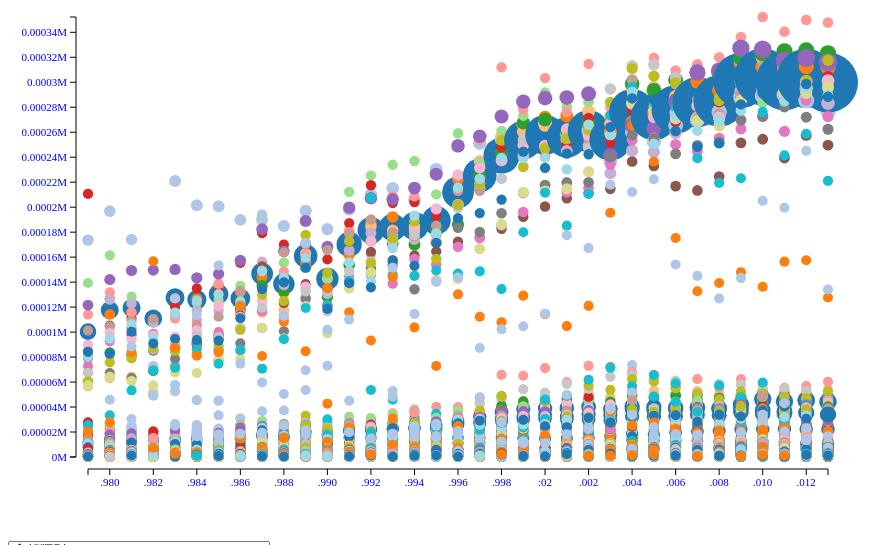
D3 v3 page, settled after 360 driven frames (6 s of simulated time); the page loaded 1 data file(s).


      

        //------------------------ 作業5 癌症發生率---------------------------------
        
        
        //用d3讀取csv 癌症
        d3.csv("cancer_data.csv", mid, function(dataSet) {
            //console.table(dataSet);
            dataSet = dataSet;
            
            var setting = {xData:"date", yData:"age_rate", rData:"count", sData1:"city", sData2:"category"};
            create_2dScatter(dataSet, setting);

        });
        
        function mid(d) {
            d.age_rate = +d.age_rate;
            d.date = +d.date;
            d.count = +d.count;
            return d;
        }
        
        

       
    
// ── script.js
//2d散佈圖
var create_2dScatter = function (dataSet, dataSetting) {
    // 1. 定義width, height, padding, letterList變數
    var w2 = 900;
    var h2 = 600;
    var p2 = 80;
    var tooltip;

    //欄位資料設定
    for (var i in dataSetting) {
        this[i] = dataSetting[i];
    }

    //2. 建立svg()畫布環境
    var myDiv = d3.select("body").append("div")
        .style({
            position: "relative"
        });

    var mySVG = createSVG(myDiv);

    bind(dataSet);
    render(dataSet);
    btnList(dataSet);

    //建立SVG
    function createSVG(target) {

        var selection = target.append("svg").attr({
            width: w2,
            height: h2
        });
        selection.append("g").append("rect").attr({
            width: "100%",
            height: "100%",
            fill: "white"
        });

        selection.append("g").attr({
            id: "axisX"
        });
        selection.append("g").attr({
            id: "axisY"
        });

        //產生tooltip
        tooltip = target.append("div").classed("tooltip", true).classed("hidden", true);
        tooltip.append("p").append("strong").classed("sData1", true);
        tooltip.append("p").classed("sData2", true);

        return selection;
    }


    //建立bind()
    function bind(dataSet) {
        var selection = mySVG
            .selectAll('circle')
            .data(dataSet);

        selection.enter().append("circle");
        selection.exit().remove();
    }


    //開始畫圖 render
    function render(dataSet) {
        //5. 定義xScale,yScale,rScale, fScale比例尺
        var xScale = d3.time.scale()
            .domain([
                        new Date(d3.min(dataSet, function (d) {
                    return d[xData];
                })),
                        new Date(d3.max(dataSet, function (d) {
                    return d[xData];
                }))
                    ])
            .range([p2, w2 - p2]);

        var yScale = d3.scale.linear()
            .domain([0, d3.max(dataSet, function (d) {
                return d[yData];
            })])
            .range([h2 - p2, p2]);

        var rScale = d3.scale.linear()
            .domain([
                        d3.min(dataSet, function (d) {
                    return d[rData];
                }),
                        d3.max(dataSet, function (d) {
                    return d[rData];
                }),
                    ])
            .range([5, 30]);

        var fScale = d3.scale.category20();

        // 座標軸 axis X ----------------------
        var xAxis = d3.svg.axis()
            .scale(xScale)
            .orient("bottom")
            .ticks(20);

        mySVG.select("g#axisX")
            .attr({
                'class': 'axis'
            })
            .attr("transform", "translate(0," + (h2 - p2 + 12) + ")")
            .call(xAxis);

        // 座標軸 axis Y -----------------------
        var yAxis = d3.svg.axis()
            .scale(yScale)
            .orient("left")
            .ticks(20)
            .tickFormat(function (d) {
                return d / 1000000 + "M";
            });

        mySVG.select("g#axisY")
            .attr({
                'class': 'axis'
            })
            .attr("transform", "translate(" + (p2 - 12) + "," + (0) + ")")
            .call(yAxis);


        //6. 建立render()繪圖
        mySVG.selectAll("circle")
            .attr({
                cx: function (d) {
                    return xScale(new Date(d.date));
                },
                cy: function (d) {
                    return yScale(d[yData]);
                },
                r: function (d) {
                    return rScale(d[rData]);
                },
                fill: function (d) {
                    return fScale(d[sData1]);
                }
            }).on("mouseover", function (d) {
                var posX = +d3.select(this).attr("cx");
                var posY = +d3.select(this).attr("cy");

                tooltip.classed("hidden", false);
                tooltip.select(".sData1").text(function () {
                    return d[sData1];
                });
                tooltip.select(".sData2").text(function () {
                    return d[sData2];
                });

                var tooltip_w = +tooltip.style("width").substr(0, tooltip.style("width").length - 2);
                var tooltip_h = +tooltip.style("height").substr(0, tooltip.style("height").length - 2);

                var left = (posX > w2 - tooltip_w - 20) ? posX - tooltip_w - 20 : posX + 20;
                var top = (posY > h2 - tooltip_h - 20) ? posY - tooltip_h - 20 : posY + 20;
                tooltip.style({
                    left: (left) + "px",
                    top: (top) + "px"
                })

            }).on("mouseout", function () {
                tooltip.classed("hidden", true);
            });
    }


    //更新
    function update(sData2_name) {
        console.log("sData2_name:" + sData2_name);
        console.log("sData2:" + sData2);
        var newDataSet = dataSet.filter(function (d) {
            //console.log(d[sData2]);
            return d[sData2] == sData2_name;
        });
        bind(newDataSet);
        render(newDataSet);
    }


    //產生下拉選單
    function btnList(dataSet) {
        var sData2Arr = dataSet.map(function (d) {
            return d[sData2];
        });

        var sData2Arr_uniq = unique(sData2Arr).filter(function (d) {
            return d != "";
        });

        sData2Arr_uniq.unshift("全部類別");
        console.log(sData2Arr_uniq);

        //產生選單
        var mySelect = myDiv.append("select");

        var myOption = mySelect.selectAll("option")
            .data(sData2Arr_uniq);
        myOption.enter().append("option");
        myOption.exit().remove();

        //------- render -------
        mySelect.selectAll("option")
            .attr({
                value: function (d) {
                    return d;
                }
            })
            .text(function (d) {
                return d;
            });


        //                mySelect
        //                    .insert("option", ":first-child")
        //                    .attr({
        //                        value: "全部類別",
        //                        select: "selected"
        //                    })
        //                    .text("全部類別");

        //綁定select切換事件
        mySelect.on("change", function (d) {
            var value = mySelect.property("value");
            console.log(value);

            if (value == "全部類別") {
                bind(dataSet);
                render(dataSet);
            } else {
                update(value);
            }


        });

    }
}


//陣列移除重複
function unique(array) {
    var n = [];
    for (var i = 0; i < array.length; i++) {
        if (n.indexOf(array[i]) == -1)
            n.push(array[i]);
    }
    return n;
}


### data: cancer_data.csv
date, gender, city, category, age_rate, count, avg_age, mid_age, crude_rate
1979, 不分男女, 台閩地區, 口腔、口咽及下咽, 3.4, 439, 53.37, 55, 2.5
1979, 不分男女, 台北市, 口腔、口咽及下咽, 3.85, 65, 52, 55, 2.96
1979, 不分男女, 台中市, 口腔、口咽及下咽, 4.16, 45, 54.18, 55, 2.88
1979, 不分男女, 台南市, 口腔、口咽及下咽, 1.58, 19, 55.79, 57, 1.24
1979, 不分男女, 高雄市, 口腔、口咽及下咽, 2.1, 32, 48.56, 50, 1.49
1979, 不分男女, 基隆市, 口腔、口咽及下咽, 3.93, 10, 56.7, 59.5, 2.9
1979, 不分男女, 新竹市, 口腔、口咽及下咽, 4.37, 10, 48.3, 53.5, 3.62
1979, 不分男女, 嘉義市, 口腔、口咽及下咽, 4.54, 8, 60.75, 62, 3.16
1979, 不分男女, 新北市, 口腔、口咽及下咽, 3.26, 47, 52.85, 53, 2.2
1979, 不分男女, 桃園市, 口腔、口咽及下咽, 2.97, 21, 55.81, 55, 2.07
1979, 不分男女, 新竹縣, 口腔、口咽及下咽, 1.62, 4, 64.5, 64.5, 1.11
1979, 不分男女, 宜蘭縣, 口腔、口咽及下咽, 2.93, 10, 53, 54, 2.27
1979, 不分男女, 苗栗縣, 口腔、口咽及下咽, 0.82, 3, 55.67, 67, 0.55
1979, 不分男女, 彰化縣, 口腔、口咽及下咽, 6.5, 55, 52.25, 54, 4.77
1979, 不分男女, 南投縣, 口腔、口咽及下咽, 2.45, 10, 52.7, 52, 1.92
1979, 不分男女, 雲林縣, 口腔、口咽及下咽, 2.43, 15, 49.47, 50, 1.88
1979, 不分男女, 嘉義縣, 口腔、口咽及下咽, 2.62, 12, 52.17, 53, 2.08
1979, 不分男女, 屏東縣, 口腔、口咽及下咽, 4.08, 25, 60.2, 59, 2.83
1979, 不分男女, 澎湖縣, 口腔、口咽及下咽, 2.31, 2, 56.5, 56.5, 1.84
1979, 不分男女, 花蓮縣, 口腔、口咽及下咽, 2.92, 9, 47.89, 53, 2.55
1979, 不分男女, 台東縣, 口腔、口咽及下咽, 6.67, 17, 55.88, 57.5, 6.04
1980, 不分男女, 台閩地區, 口腔、口咽及下咽, 3.9, 509, 53.81, 54, 2.85
1980, 不分男女, 台北市, 口腔、口咽及下咽, 3.97, 67, 54.21, 55, 3.02
1980, 不分男女, 台中市, 口腔、口咽及下咽, 4.3, 43, 56.65, 60, 2.68
1980, 不分男女, 台南市, 口腔、口咽及下咽, 2.53, 29, 54.62, 58, 1.88
1980, 不分男女, 高雄市, 口腔、口咽及下咽, 3.49, 55, 50.04, 51, 2.5
1980, 不分男女, 基隆市, 口腔、口咽及下咽, 2.86, 8, 52.63, 54, 2.32
1980, 不分男女, 新竹市, 口腔、口咽及下咽, 4.96, 10, 58, 53, 3.55
1980, 不分男女, 嘉義市, 口腔、口咽及下咽, 10.17, 19, 54.05, 50, 7.54
1980, 不分男女, 新北市, 口腔、口咽及下咽, 3.12, 48, 51.38, 52.5, 2.13
1980, 不分男女, 桃園市, 口腔、口咽及下咽, 3.68, 30, 51.47, 53, 2.85
1980, 不分男女, 新竹縣, 口腔、口咽及下咽, 2.47, 7, 50.43, 55, 1.94
1980, 不分男女, 宜蘭縣, 口腔、口咽及下咽, 1.08, 4, 50.75, 51, 0.9
1980, 不分男女, 苗栗縣, 口腔、口咽及下咽, 2.71, 11, 53.09, 55, 2.03
1980, 不分男女, 彰化縣, 口腔、口咽及下咽, 6.52, 56, 53.36, 52, 4.8
1980, 不分男女, 南投縣, 口腔、口咽及下咽, 2.24, 9, 54.89, 55, 1.72
1980, 不分男女, 雲林縣, 口腔、口咽及下咽, 5.47, 33, 56.55, 56, 4.14
1980, 不分男女, 嘉義縣, 口腔、口咽及下咽, 3.5, 16, 55.75, 62.5, 2.79
1980, 不分男女, 屏東縣, 口腔、口咽及下咽, 1.31, 8, 48.63, 50, 0.9
1980, 不分男女, 花蓮縣, 口腔、口咽及下咽, 4.23, 11, 59.91, 60, 3.1
1980, 不分男女, 台東縣, 口腔、口咽及下咽, 7.36, 18, 57.39, 56.5, 6.4
1980, 不分男女, 連江縣, 口腔、口咽及下咽, 14.37, 1, 32, 32, 11.04
1981, 不分男女, 台閩地區, 口腔、口咽及下咽, 3.53, 469, 54.5, 54, 2.58
1981, 不分男女, 台北市, 口腔、口咽及下咽, 3.22, 55, 55.73, 58, 2.42
1981, 不分男女, 台中市, 口腔、口咽及下咽, 3.6, 42, 52.57, 50.5, 2.54
1981, 不分男女, 台南市, 口腔、口咽及下咽, 2.28, 26, 57.54, 55, 1.66
1981, 不分男女, 高雄市, 口腔、口咽及下咽, 3.71, 57, 51.26, 52, 2.54
1981, 不分男女, 基隆市, 口腔、口咽及下咽, 2.15, 6, 57.67, 60, 1.72
1981, 不分男女, 新竹市, 口腔、口咽及下咽, 1.33, 3, 54, 53, 1.05
1981, 不分男女, 嘉義市, 口腔、口咽及下咽, 4.23, 9, 51.44, 52, 3.57
1981, 不分男女, 新北市, 口腔、口咽及下咽, 2.76, 41, 54.56, 55, 1.74
1981, 不分男女, 桃園市, 口腔、口咽及下咽, 3.14, 23, 56.3, 54, 2.1
1981, 不分男女, 新竹縣, 口腔、口咽及下咽, 0.67, 2, 55.5, 55.5, 0.55
1981, 不分男女, 宜蘭縣, 口腔、口咽及下咽, 1.15, 4, 58.25, 56, 0.9
1981, 不分男女, 苗栗縣, 口腔、口咽及下咽, 1.5, 6, 60.17, 61, 1.1
1981, 不分男女, 彰化縣, 口腔、口咽及下咽, 5.22, 46, 55.22, 52, 3.9
1981, 不分男女, 南投縣, 口腔、口咽及下咽, 2.78, 12, 54.42, 56, 2.27
1981, 不分男女, 雲林縣, 口腔、口咽及下咽, 4.62, 29, 54.79, 55, 3.64
1981, 不分男女, 嘉義縣, 口腔、口咽及下咽, 4.98, 24, 55.13, 53.5, 4.18
1981, 不分男女, 屏東縣, 口腔、口咽及下咽, 2.61, 17, 54.82, 56, 1.91
... 24,043 more rows